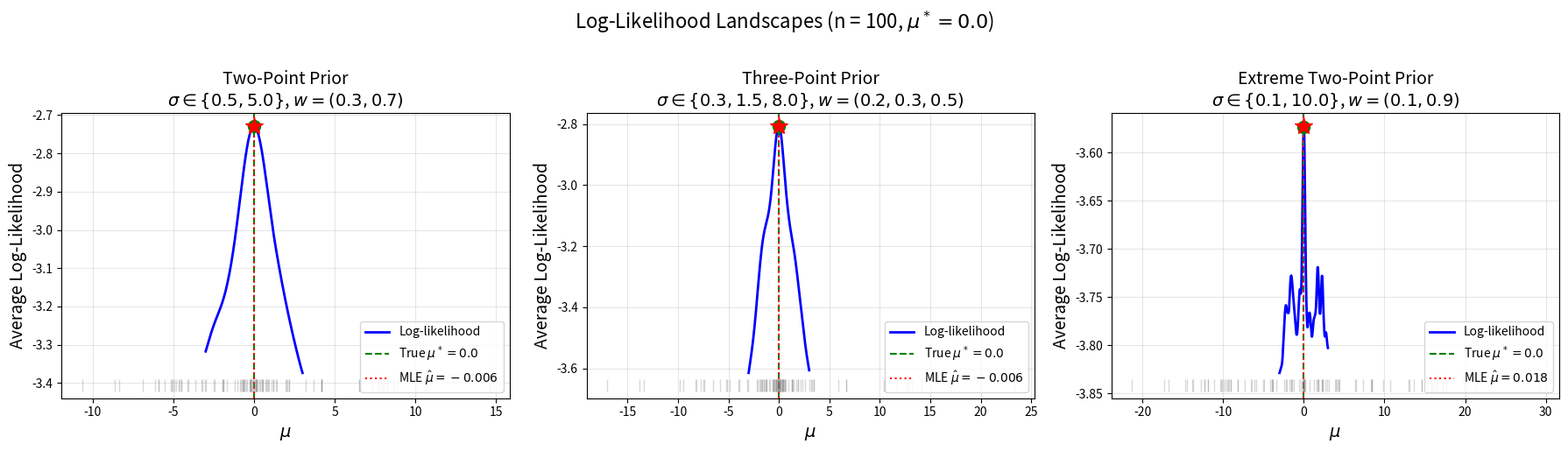
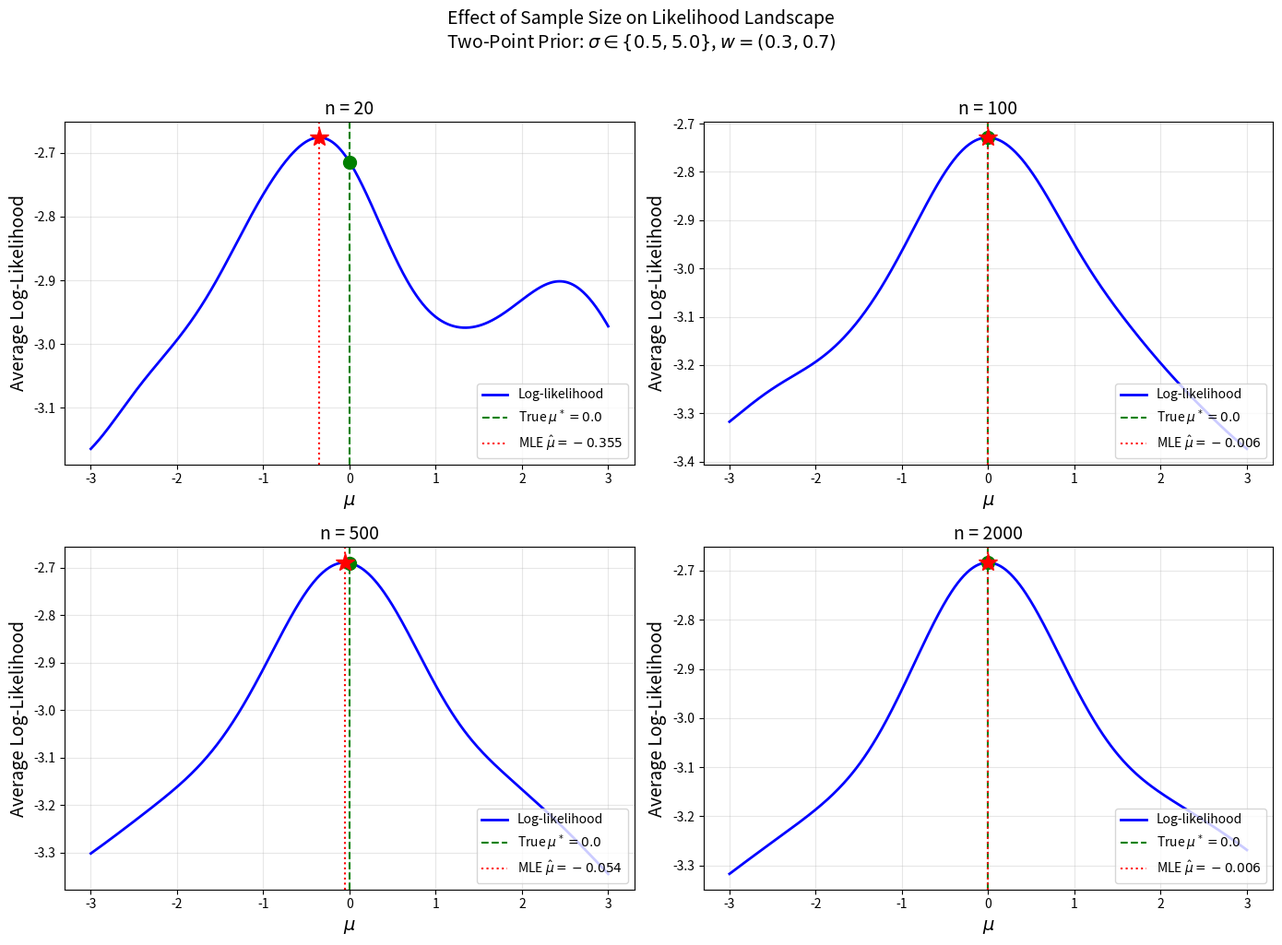
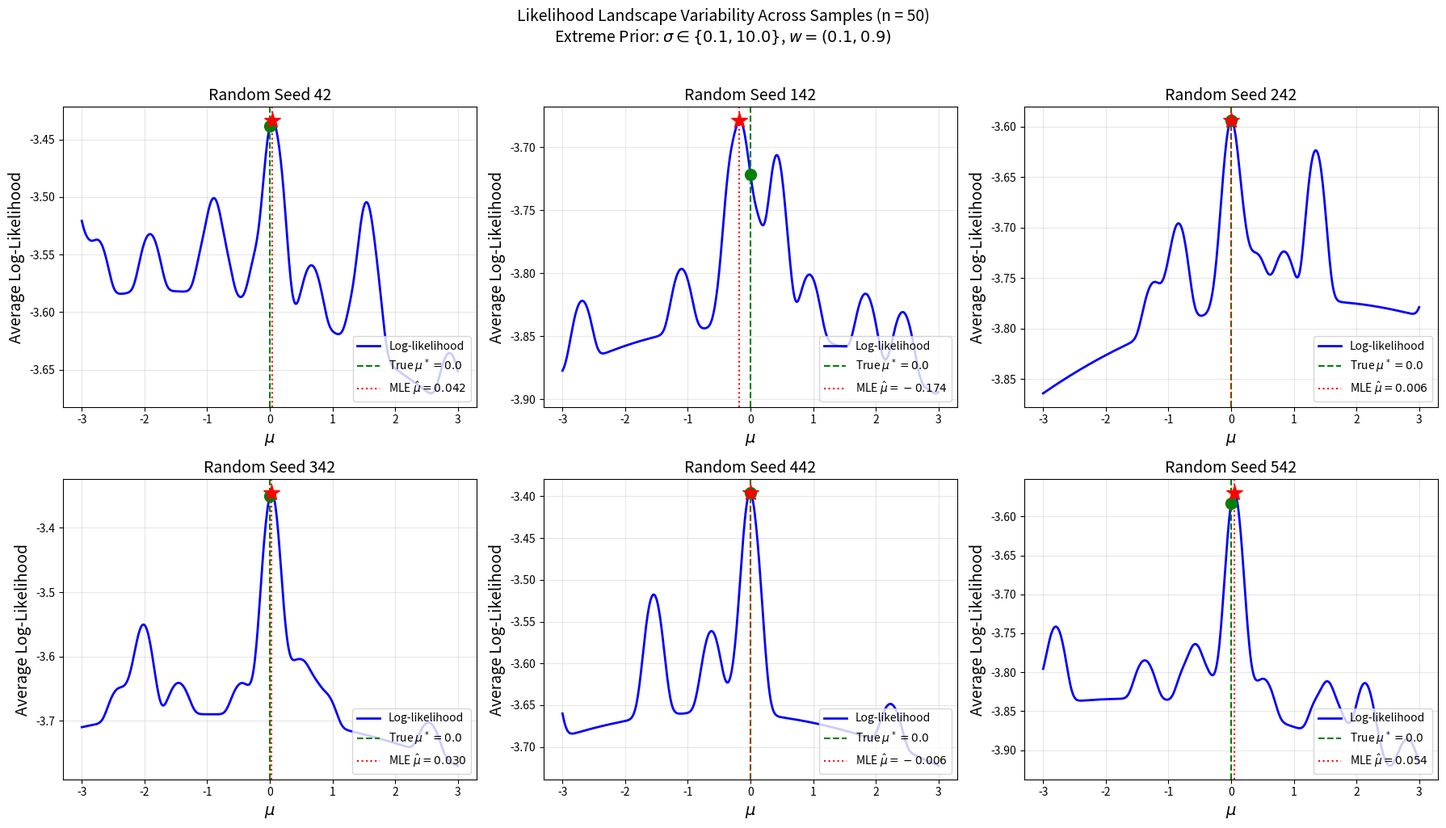
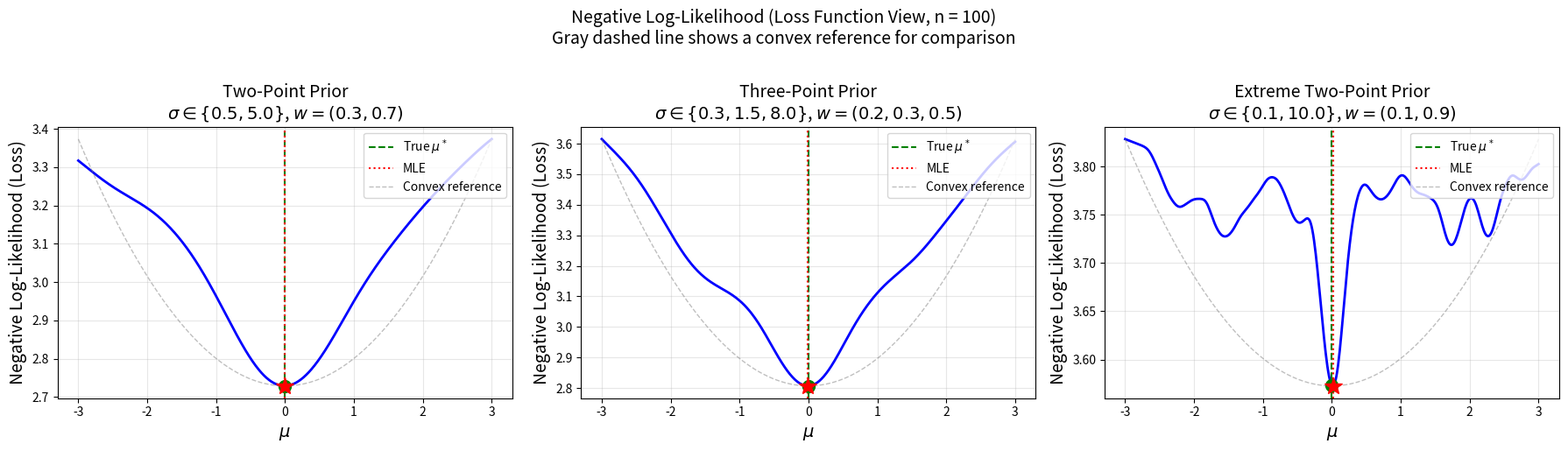
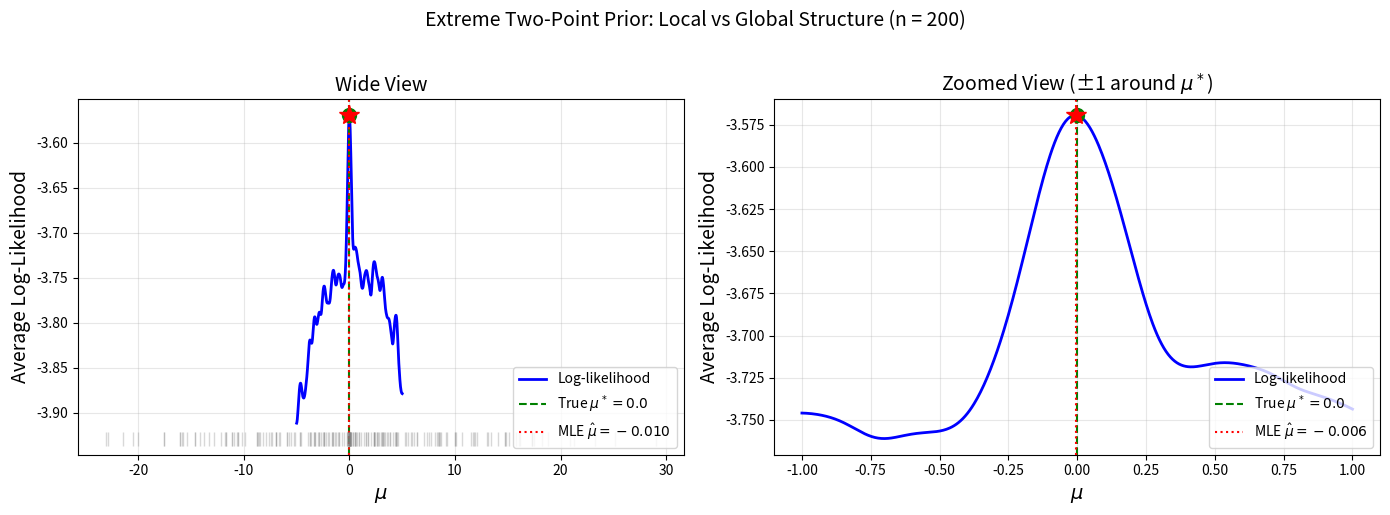
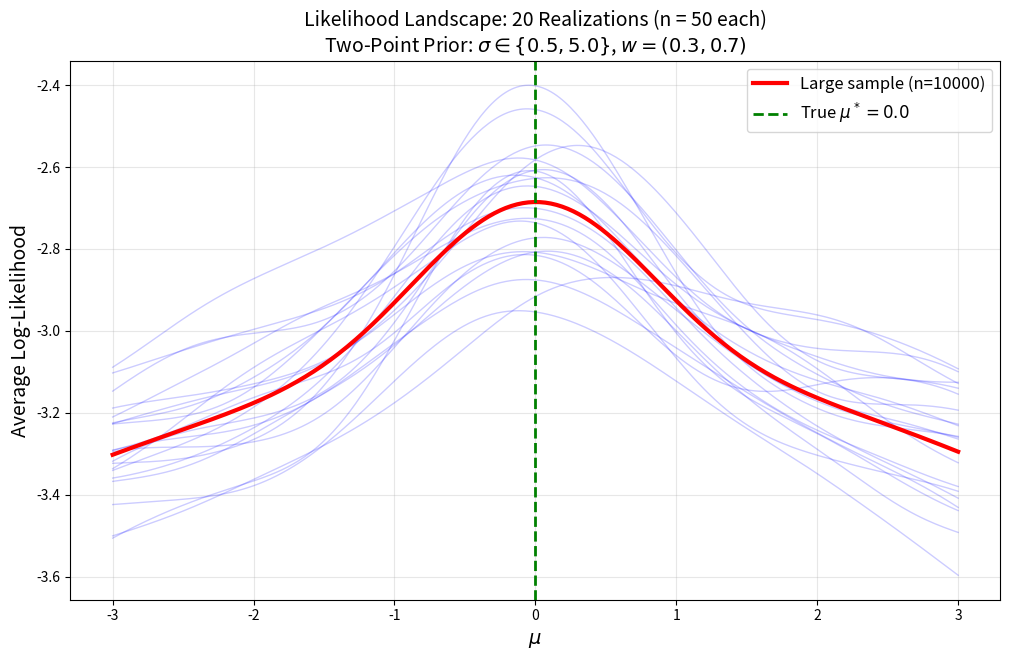

Source code (Python) for these figures, in order:
#!/usr/bin/env python3
"""
Likelihood Landscape Visualization for MLE with Known G

This script demonstrates the non-convex nature of the log-likelihood
when estimating μ in a heteroskedastic Gaussian model with known
scale mixture prior G.

Model: X_i ~ N(μ, σ_i^2) where σ_i ~ G (discrete mixture)
"""

import numpy as np

# Set matplotlib backend before importing pyplot
import matplotlib
matplotlib.use('Agg')
import matplotlib.pyplot as plt

from scipy.stats import norm
import argparse
import os


def mixture_log_likelihood(mu, X, prior_atoms, prior_weights):
    """
    Compute the average log-likelihood for the mixture model.
    
    L(μ) = (1/n) Σᵢ log[ Σⱼ wⱼ φ((Xᵢ - μ)/σⱼ) / σⱼ ]
    
    where φ is the standard normal pdf.
    """
    n = len(X)
    K = len(prior_atoms)
    
    # Compute mixture density for each observation
    # Shape: (n,)
    mixture_densities = np.zeros(n)
    for j in range(K):
        mixture_densities += prior_weights[j] * norm.pdf(X, loc=mu, scale=prior_atoms[j])
    
    # Avoid log(0)
    mixture_densities = np.maximum(mixture_densities, 1e-300)
    
    return np.mean(np.log(mixture_densities))


def generate_data(true_mu, prior_atoms, prior_weights, n, seed=None):
    """Generate data from a scale mixture of Gaussians."""
    rng = np.random.default_rng(seed)
    
    # Sample which component each observation comes from
    components = rng.choice(len(prior_atoms), size=n, p=prior_weights)
    sigmas = prior_atoms[components]
    
    # Generate observations
    X = rng.normal(true_mu, sigmas)
    
    return X, sigmas


def plot_likelihood_landscape(ax, X, prior_atoms, prior_weights, true_mu, 
                               mu_range, title, show_data=False):
    """Plot the log-likelihood as a function of μ."""
    
    # Compute log-likelihood over range of mu values
    mu_values = np.linspace(mu_range[0], mu_range[1], 500)
    ll_values = np.array([mixture_log_likelihood(mu, X, prior_atoms, prior_weights) 
                          for mu in mu_values])
    
    # Find the MLE
    mle_idx = np.argmax(ll_values)
    mle_mu = mu_values[mle_idx]
    mle_ll = ll_values[mle_idx]
    
    # Plot the landscape
    ax.plot(mu_values, ll_values, 'b-', linewidth=2, label='Log-likelihood')
    
    # Mark the true mu
    true_ll = mixture_log_likelihood(true_mu, X, prior_atoms, prior_weights)
    ax.axvline(true_mu, color='green', linestyle='--', linewidth=1.5, 
               label=f'True $\\mu^* = {true_mu}$')
    ax.plot(true_mu, true_ll, 'go', markersize=10, zorder=5)
    
    # Mark the MLE
    ax.axvline(mle_mu, color='red', linestyle=':', linewidth=1.5,
               label=f'MLE $\\hat{{\\mu}} = {mle_mu:.3f}$')
    ax.plot(mle_mu, mle_ll, 'r*', markersize=15, zorder=5)
    
    # Show data points as rug plot if requested
    if show_data:
        y_min = ax.get_ylim()[0]
        ax.plot(X, np.full_like(X, y_min), '|', color='gray', alpha=0.3, markersize=10)
    
    ax.set_xlabel('$\\mu$', fontsize=14)
    ax.set_ylabel('Average Log-Likelihood', fontsize=14)
    ax.set_title(title, fontsize=14)
    ax.legend(fontsize=10, loc='lower right')
    ax.grid(True, alpha=0.3)
    
    return mle_mu, mle_ll


def plot_negative_log_likelihood(ax, X, prior_atoms, prior_weights, true_mu, 
                                  mu_range, title):
    """Plot the negative log-likelihood (loss function view)."""
    
    mu_values = np.linspace(mu_range[0], mu_range[1], 500)
    nll_values = np.array([-mixture_log_likelihood(mu, X, prior_atoms, prior_weights) 
                           for mu in mu_values])
    
    # Find the MLE (minimum of NLL)
    mle_idx = np.argmin(nll_values)
    mle_mu = mu_values[mle_idx]
    mle_nll = nll_values[mle_idx]
    
    ax.plot(mu_values, nll_values, 'b-', linewidth=2)
    
    # Mark true mu
    true_nll = -mixture_log_likelihood(true_mu, X, prior_atoms, prior_weights)
    ax.axvline(true_mu, color='green', linestyle='--', linewidth=1.5,
               label=f'True $\\mu^*$')
    ax.plot(true_mu, true_nll, 'go', markersize=10, zorder=5)
    
    # Mark MLE
    ax.axvline(mle_mu, color='red', linestyle=':', linewidth=1.5,
               label=f'MLE')
    ax.plot(mle_mu, mle_nll, 'r*', markersize=15, zorder=5)
    
    # Reference: convex parabola for comparison
    # Scale to match the plot
    parabola = 0.5 * (mu_values - true_mu)**2
    parabola = parabola * (nll_values.max() - nll_values.min()) / (parabola.max() - parabola.min() + 1e-10)
    parabola = parabola - parabola.min() + nll_values.min()
    ax.plot(mu_values, parabola, '--', color='gray', alpha=0.5, linewidth=1,
            label='Convex reference')
    
    ax.set_xlabel('$\\mu$', fontsize=14)
    ax.set_ylabel('Negative Log-Likelihood (Loss)', fontsize=14)
    ax.set_title(title, fontsize=14)
    ax.legend(fontsize=10, loc='upper right')
    ax.grid(True, alpha=0.3)


def main():
    parser = argparse.ArgumentParser(
        description='Visualize likelihood landscape for MLE with known G')
    parser.add_argument('--n', type=int, default=100,
                        help='Sample size (default: 100)')
    parser.add_argument('--true-mu', type=float, default=0.0,
                        help='True mean (default: 0.0)')
    parser.add_argument('--seed', type=int, default=42,
                        help='Random seed (default: 42)')
    parser.add_argument('--output-dir', type=str, default='./results',
                        help='Output directory (default: ./results)')
    parser.add_argument('--mu-range', type=float, nargs=2, default=[-3, 3],
                        help='Range of mu to plot (default: -3 3)')
    args = parser.parse_args()
    
    os.makedirs(args.output_dir, exist_ok=True)
    
    true_mu = args.true_mu
    n = args.n
    mu_range = args.mu_range
    
    # =========================================================================
    # Define priors
    # =========================================================================
    
    # Two-point prior: small variance (signal) vs large variance (noise)
    two_point_atoms = np.array([0.5, 5.0])
    two_point_weights = np.array([0.3, 0.7])  # 30% signal, 70% noise
    
    # Three-point prior: small, medium, large variance
    three_point_atoms = np.array([0.3, 1.5, 8.0])
    three_point_weights = np.array([0.2, 0.3, 0.5])
    
    # Extreme two-point: very small vs very large (adversarial)
    extreme_atoms = np.array([0.1, 10.0])
    extreme_weights = np.array([0.1, 0.9])  # 10% precise, 90% noisy
    
    priors = [
        ('Two-Point Prior\n$\\sigma \\in \\{0.5, 5.0\\}$, $w = (0.3, 0.7)$',
         two_point_atoms, two_point_weights),
        ('Three-Point Prior\n$\\sigma \\in \\{0.3, 1.5, 8.0\\}$, $w = (0.2, 0.3, 0.5)$',
         three_point_atoms, three_point_weights),
        ('Extreme Two-Point Prior\n$\\sigma \\in \\{0.1, 10.0\\}$, $w = (0.1, 0.9)$',
         extreme_atoms, extreme_weights),
    ]
    
    # =========================================================================
    # Figure 1: Log-likelihood landscapes for different priors
    # =========================================================================
    fig1, axes1 = plt.subplots(1, 3, figsize=(18, 5))
    
    for ax, (title, atoms, weights) in zip(axes1, priors):
        X, _ = generate_data(true_mu, atoms, weights, n, seed=args.seed)
        plot_likelihood_landscape(ax, X, atoms, weights, true_mu, mu_range, 
                                  title, show_data=True)
    
    fig1.suptitle(f'Log-Likelihood Landscapes (n = {n}, $\\mu^* = {true_mu}$)', 
                  fontsize=16, y=1.02)
    plt.tight_layout()
    
    plot_file1 = os.path.join(args.output_dir, 'likelihood_landscape_comparison.png')
    plt.savefig(plot_file1, dpi=300, bbox_inches='tight')
    plt.close()
    print(f"Saved: {plot_file1}")
    
    # =========================================================================
    # Figure 2: Effect of sample size on landscape smoothness
    # =========================================================================
    sample_sizes = [20, 100, 500, 2000]
    fig2, axes2 = plt.subplots(2, 2, figsize=(14, 10))
    axes2 = axes2.flatten()
    
    # Use two-point prior
    atoms, weights = two_point_atoms, two_point_weights
    
    for ax, n_samples in zip(axes2, sample_sizes):
        X, _ = generate_data(true_mu, atoms, weights, n_samples, seed=args.seed)
        title = f'n = {n_samples}'
        plot_likelihood_landscape(ax, X, atoms, weights, true_mu, mu_range, title)
    
    fig2.suptitle(f'Effect of Sample Size on Likelihood Landscape\n'
                  f'Two-Point Prior: $\\sigma \\in \\{{0.5, 5.0\\}}$, $w = (0.3, 0.7)$',
                  fontsize=14, y=1.02)
    plt.tight_layout()
    
    plot_file2 = os.path.join(args.output_dir, 'likelihood_landscape_sample_size.png')
    plt.savefig(plot_file2, dpi=300, bbox_inches='tight')
    plt.close()
    print(f"Saved: {plot_file2}")
    
    # =========================================================================
    # Figure 3: Multiple random seeds to show landscape variability
    # =========================================================================
    fig3, axes3 = plt.subplots(2, 3, figsize=(18, 10))
    
    atoms, weights = extreme_atoms, extreme_weights
    n_fixed = 50  # Small n to show more variability
    
    for i, ax in enumerate(axes3.flatten()):
        seed = args.seed + i * 100
        X, _ = generate_data(true_mu, atoms, weights, n_fixed, seed=seed)
        title = f'Random Seed {seed}'
        plot_likelihood_landscape(ax, X, atoms, weights, true_mu, mu_range, title)
    
    fig3.suptitle(f'Likelihood Landscape Variability Across Samples (n = {n_fixed})\n'
                  f'Extreme Prior: $\\sigma \\in \\{{0.1, 10.0\\}}$, $w = (0.1, 0.9)$',
                  fontsize=14, y=1.02)
    plt.tight_layout()
    
    plot_file3 = os.path.join(args.output_dir, 'likelihood_landscape_variability.png')
    plt.savefig(plot_file3, dpi=300, bbox_inches='tight')
    plt.close()
    print(f"Saved: {plot_file3}")
    
    # =========================================================================
    # Figure 4: Negative log-likelihood (loss function perspective)
    # =========================================================================
    fig4, axes4 = plt.subplots(1, 3, figsize=(18, 5))
    
    for ax, (title, atoms, weights) in zip(axes4, priors):
        X, _ = generate_data(true_mu, atoms, weights, n, seed=args.seed)
        plot_negative_log_likelihood(ax, X, atoms, weights, true_mu, mu_range, title)
    
    fig4.suptitle(f'Negative Log-Likelihood (Loss Function View, n = {n})\n'
                  f'Gray dashed line shows a convex reference for comparison',
                  fontsize=14, y=1.02)
    plt.tight_layout()
    
    plot_file4 = os.path.join(args.output_dir, 'nll_landscape_comparison.png')
    plt.savefig(plot_file4, dpi=300, bbox_inches='tight')
    plt.close()
    print(f"Saved: {plot_file4}")
    
    # =========================================================================
    # Figure 5: Zoomed view showing local structure
    # =========================================================================
    fig5, axes5 = plt.subplots(1, 2, figsize=(14, 5))
    
    # Generate data with extreme prior
    X, sigmas = generate_data(true_mu, extreme_atoms, extreme_weights, 200, seed=args.seed)
    
    # Wide view
    plot_likelihood_landscape(axes5[0], X, extreme_atoms, extreme_weights, 
                              true_mu, [-5, 5], 'Wide View', show_data=True)
    
    # Zoomed view around true mu
    plot_likelihood_landscape(axes5[1], X, extreme_atoms, extreme_weights,
                              true_mu, [-1, 1], 'Zoomed View (±1 around $\\mu^*$)')
    
    fig5.suptitle(f'Extreme Two-Point Prior: Local vs Global Structure (n = 200)',
                  fontsize=14, y=1.02)
    plt.tight_layout()
    
    plot_file5 = os.path.join(args.output_dir, 'likelihood_landscape_zoom.png')
    plt.savefig(plot_file5, dpi=300, bbox_inches='tight')
    plt.close()
    print(f"Saved: {plot_file5}")
    
    # =========================================================================
    # Figure 6: Overlay multiple sample realizations
    # =========================================================================
    fig6, ax6 = plt.subplots(figsize=(12, 7))
    
    atoms, weights = two_point_atoms, two_point_weights
    n_realizations = 20
    n_samples = 50
    mu_values = np.linspace(mu_range[0], mu_range[1], 300)
    
    # Plot multiple realizations with transparency
    for i in range(n_realizations):
        X, _ = generate_data(true_mu, atoms, weights, n_samples, seed=args.seed + i)
        ll_values = np.array([mixture_log_likelihood(mu, X, atoms, weights) 
                              for mu in mu_values])
        ax6.plot(mu_values, ll_values, 'b-', alpha=0.2, linewidth=1)
    
    # Plot population likelihood (very large sample)
    X_large, _ = generate_data(true_mu, atoms, weights, 10000, seed=args.seed)
    ll_large = np.array([mixture_log_likelihood(mu, X_large, atoms, weights) 
                         for mu in mu_values])
    ax6.plot(mu_values, ll_large, 'r-', linewidth=3, label='Large sample (n=10000)')
    
    ax6.axvline(true_mu, color='green', linestyle='--', linewidth=2,
                label=f'True $\\mu^* = {true_mu}$')
    
    ax6.set_xlabel('$\\mu$', fontsize=14)
    ax6.set_ylabel('Average Log-Likelihood', fontsize=14)
    ax6.set_title(f'Likelihood Landscape: {n_realizations} Realizations (n = {n_samples} each)\n'
                  f'Two-Point Prior: $\\sigma \\in \\{{0.5, 5.0\\}}$, $w = (0.3, 0.7)$',
                  fontsize=14)
    ax6.legend(fontsize=12)
    ax6.grid(True, alpha=0.3)
    
    plot_file6 = os.path.join(args.output_dir, 'likelihood_landscape_realizations.png')
    plt.savefig(plot_file6, dpi=300, bbox_inches='tight')
    plt.close()
    print(f"Saved: {plot_file6}")
    
    print(f"\nAll plots saved to {args.output_dir}/")
    print("\nKey observations:")
    print("1. The log-likelihood is generally NOT convex (compare to gray parabola)")
    print("2. With small n, the landscape can have local maxima and flat regions")
    print("3. Extreme priors (large variance ratio) create more challenging landscapes")
    print("4. As n increases, the landscape smooths and approaches the population optimum")


if __name__ == '__main__':
    main()
